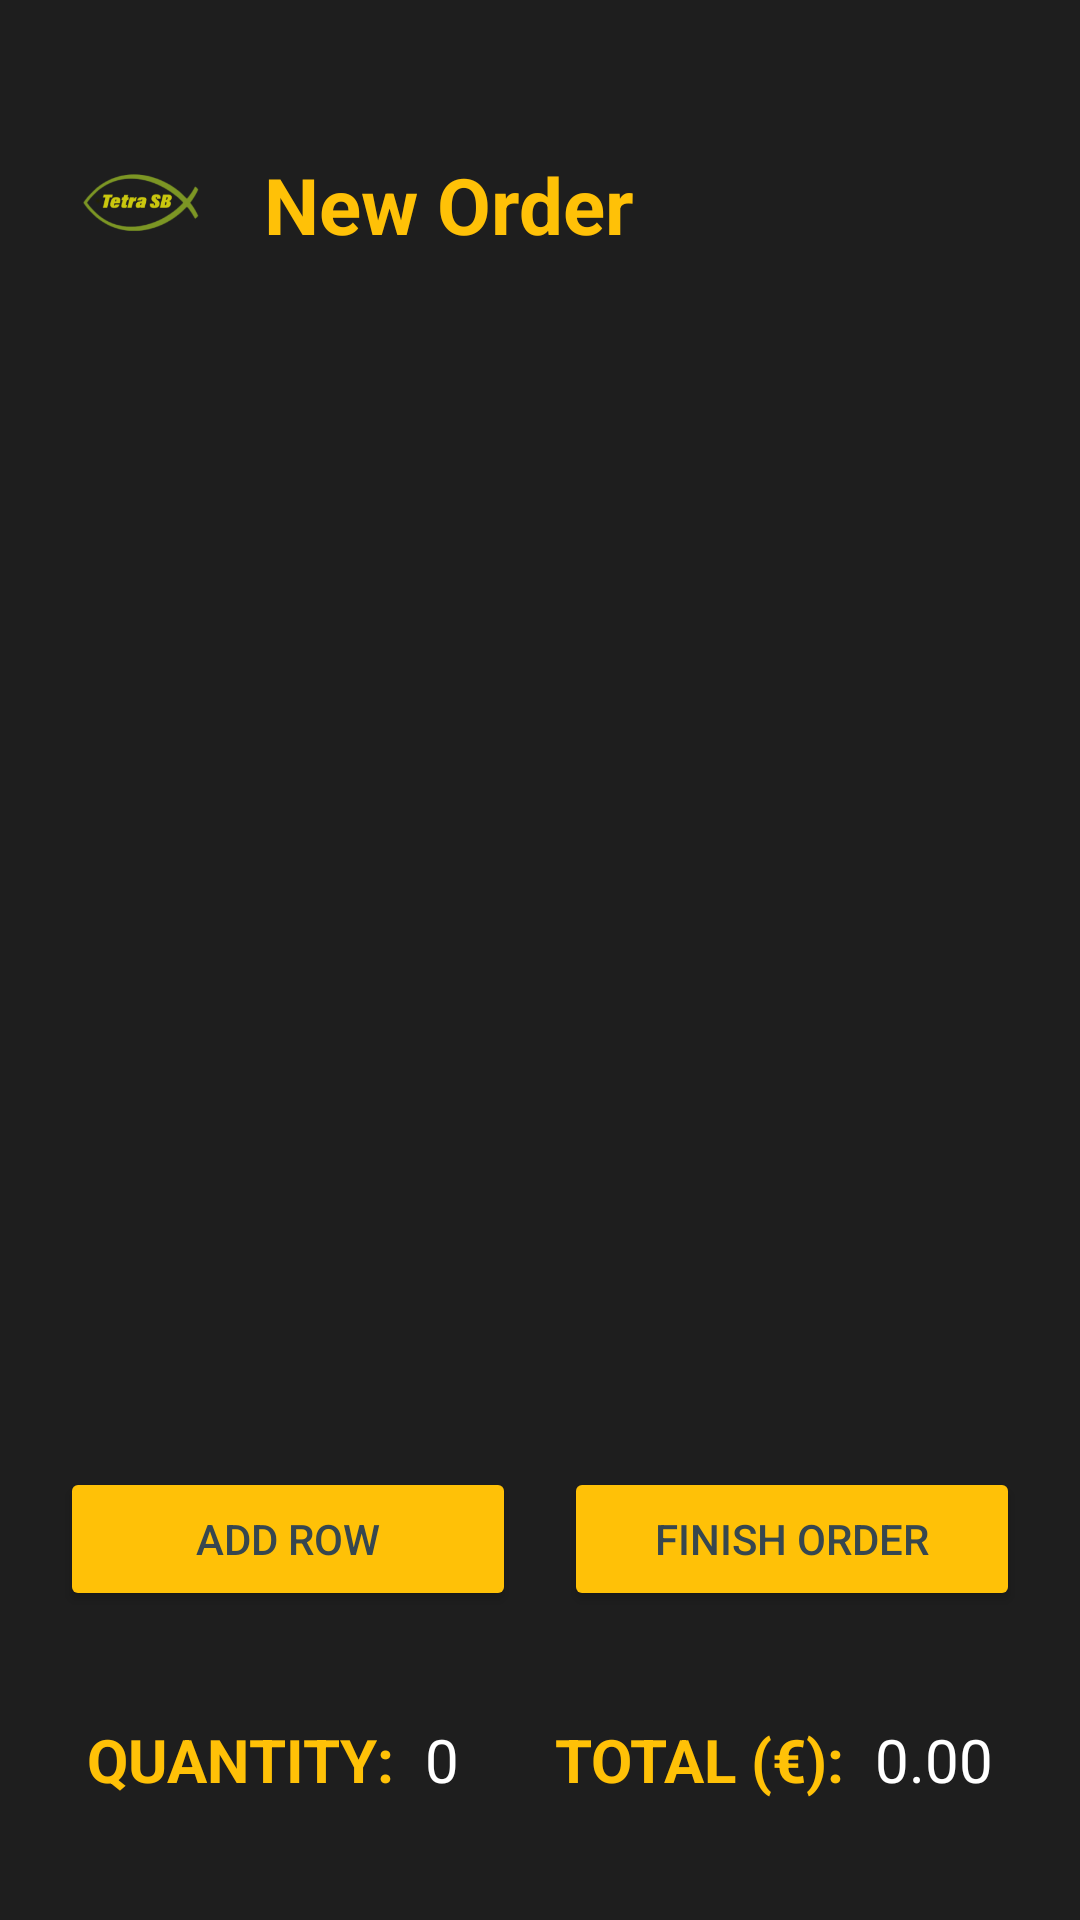

Produce the Android XML layout that renders to this screen, including the resource entries it uses.
<!-- AndroidManifest.xml: activity theme Theme.AppCompat.Light.NoActionBar -->
<!-- res/layout/activity_new_calculation.xml -->
<?xml version="1.0" encoding="utf-8"?>
<androidx.constraintlayout.widget.ConstraintLayout xmlns:android="http://schemas.android.com/apk/res/android"
    xmlns:app="http://schemas.android.com/apk/res-auto"
    xmlns:tools="http://schemas.android.com/tools"
    android:layout_width="match_parent"
    android:layout_height="match_parent"
    android:background="#1E1E1E"
    tools:context=".activity.NewCalculationActivity"
    android:paddingTop="20dp">

    
    <androidx.constraintlayout.widget.ConstraintLayout
        android:id="@+id/header"
        android:layout_width="match_parent"
        android:layout_height="wrap_content"
        app:layout_constraintTop_toTopOf="parent"
        app:layout_constraintStart_toStartOf="parent"
        android:padding="16dp">

        <ImageView
            android:id="@+id/logoIcon"
            android:layout_width="64dp"
            android:layout_height="64dp"
            android:src="@mipmap/ic_logo_foreground"
            app:layout_constraintStart_toStartOf="parent"
            app:layout_constraintTop_toTopOf="parent"
            app:layout_constraintBottom_toBottomOf="parent" />

        <TextView
            android:id="@+id/title"
            android:layout_width="wrap_content"
            android:layout_height="wrap_content"
            android:text="New Order"
            android:textSize="26sp"
            android:textStyle="bold"
            android:textColor="@color/golden_titles"
            app:layout_constraintStart_toEndOf="@id/logoIcon"
            app:layout_constraintTop_toTopOf="@id/logoIcon"
            app:layout_constraintBottom_toBottomOf="@id/logoIcon"
            android:layout_marginStart="8dp" />

        <ImageView
            android:id="@+id/homeIcon"
            android:layout_width="40dp"
            android:layout_height="40dp"
            android:src="@drawable/ic_home"
            app:layout_constraintEnd_toEndOf="parent"
            app:layout_constraintTop_toTopOf="@id/logoIcon"
            app:layout_constraintBottom_toBottomOf="@id/logoIcon"
            app:tint="@color/golden_titles" />
    </androidx.constraintlayout.widget.ConstraintLayout>

    
    <androidx.recyclerview.widget.RecyclerView
        android:id="@+id/rvFishOrders"
        android:layout_width="match_parent"
        android:layout_height="0dp"
        android:padding="8dp"
        app:layout_constraintTop_toBottomOf="@id/header"
        app:layout_constraintBottom_toTopOf="@id/buttonsLayout"/>

    
    <LinearLayout
        android:id="@+id/buttonsLayout"
        android:layout_width="match_parent"
        android:layout_height="wrap_content"
        android:orientation="horizontal"
        android:gravity="center"
        android:padding="12dp"
        app:layout_constraintBottom_toTopOf="@id/ribbon">

        <Button
            android:id="@+id/addRowButton"
            android:layout_width="0dp"
            android:layout_height="wrap_content"
            android:layout_weight="1"
            android:text="Add Row"
            android:layout_margin="8dp"
            android:backgroundTint="@color/golden_titles"
            android:textColor="@color/dark_gray"/>

        <Button
            android:id="@+id/sumUpOrder"
            android:layout_width="0dp"
            android:layout_height="wrap_content"
            android:layout_weight="1"
            android:layout_margin="8dp"
            android:text="Finish Order"
            android:backgroundTint="@color/golden_titles"
            android:textColor="@color/dark_gray"/>
    </LinearLayout>

    
    <LinearLayout
        android:id="@+id/ribbon"
        android:layout_width="match_parent"
        android:layout_height="wrap_content"
        android:orientation="horizontal"
        android:gravity="center"
        android:padding="16dp"
        android:layout_marginBottom="24dp"
        app:layout_constraintBottom_toBottomOf="parent">

        <TextView
            android:layout_width="wrap_content"
            android:layout_height="wrap_content"
            android:text="QUANTITY:"
            android:textColor="@color/golden_titles"
            android:textSize="20sp"
            android:textStyle="bold"/>

        <TextView
            android:id="@+id/total_quantity"
            android:layout_width="wrap_content"
            android:layout_height="wrap_content"
            android:text="0"
            android:textColor="@color/white"
            android:textSize="20sp"
            android:layout_marginStart="10dp"/>

        <TextView
            android:layout_width="wrap_content"
            android:layout_height="wrap_content"
            android:text="TOTAL (€):"
            android:textColor="@color/golden_titles"
            android:textSize="20sp"
            android:layout_marginStart="32dp"
            android:textStyle="bold"/>

        <TextView
            android:id="@+id/total_amount"
            android:layout_width="wrap_content"
            android:layout_height="wrap_content"
            android:text="0.00"
            android:textColor="@color/white"
            android:textSize="20sp"
            android:layout_marginStart="10dp"/>
    </LinearLayout>

</androidx.constraintlayout.widget.ConstraintLayout>
<!-- resources referenced by this layout -->
<resources>
  <color name="dark_gray">#37474F</color>
  <color name="golden_titles">#FFC107</color>
  <color name="white">#FFFFFFFF</color>
  <!-- mipmap ic_logo_foreground: png bitmap (mipmap-hdpi, 4233 bytes) -->
</resources>
